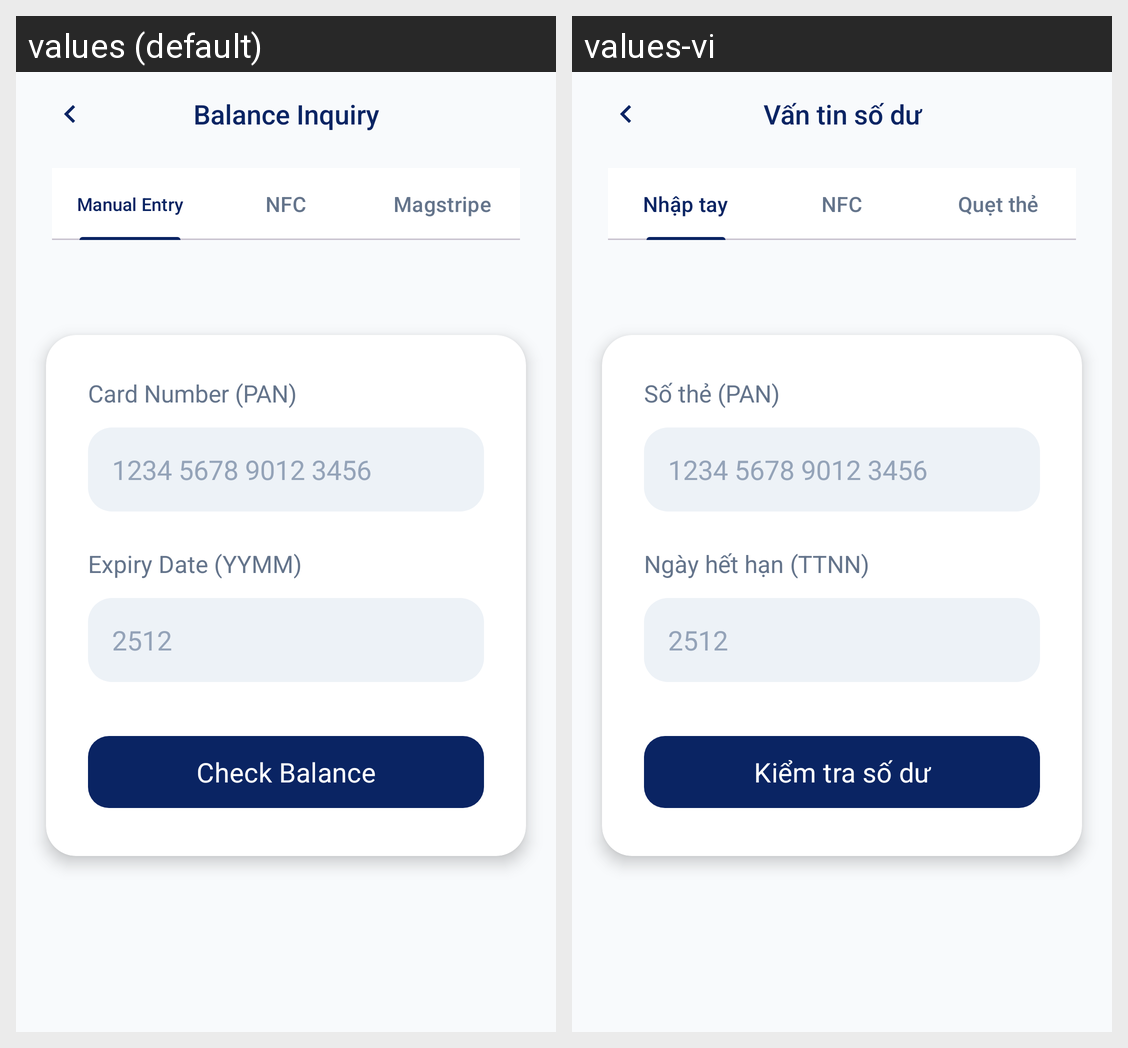

For this localized Android screen grid, give each drawn string resource with its value in every locale shown.
Android screen res/layout/activity_balance_inquiry.xml rendered under 2 locales, left to right: values (default), values-vi. Device: Nexus 5 (rendered at 1080×1920; each locale shown at half size, 540×960, under a caption strip naming it); theme Theme.MySoftPOS.
Strings drawn on this screen, with the default value and each locale's value (text and hints the layout hard-codes, and strings that could not be matched under every locale, appear in the picture but are not listed):

balance_inquiry_title
  values: Balance Inquiry
  values-vi: Vấn tin số dư

tab_manual_entry
  values: Manual Entry
  values-vi: Nhập tay

tab_nfc
  values: NFC
  values-vi: NFC

tab_magstripe
  values: Magstripe
  values-vi: Quẹt thẻ

card_pan_label
  values: Card Number (PAN)
  values-vi: Số thẻ (PAN)

pan_hint
  values: 1234 5678 9012 3456
  values-vi: 1234 5678 9012 3456

card_expiry_label
  values: Expiry Date (YYMM)
  values-vi: Ngày hết hạn (TTNN)

expiry_hint
  values: 2512
  values-vi: 2512

btn_check_balance
  values: Check Balance
  values-vi: Kiểm tra số dư
